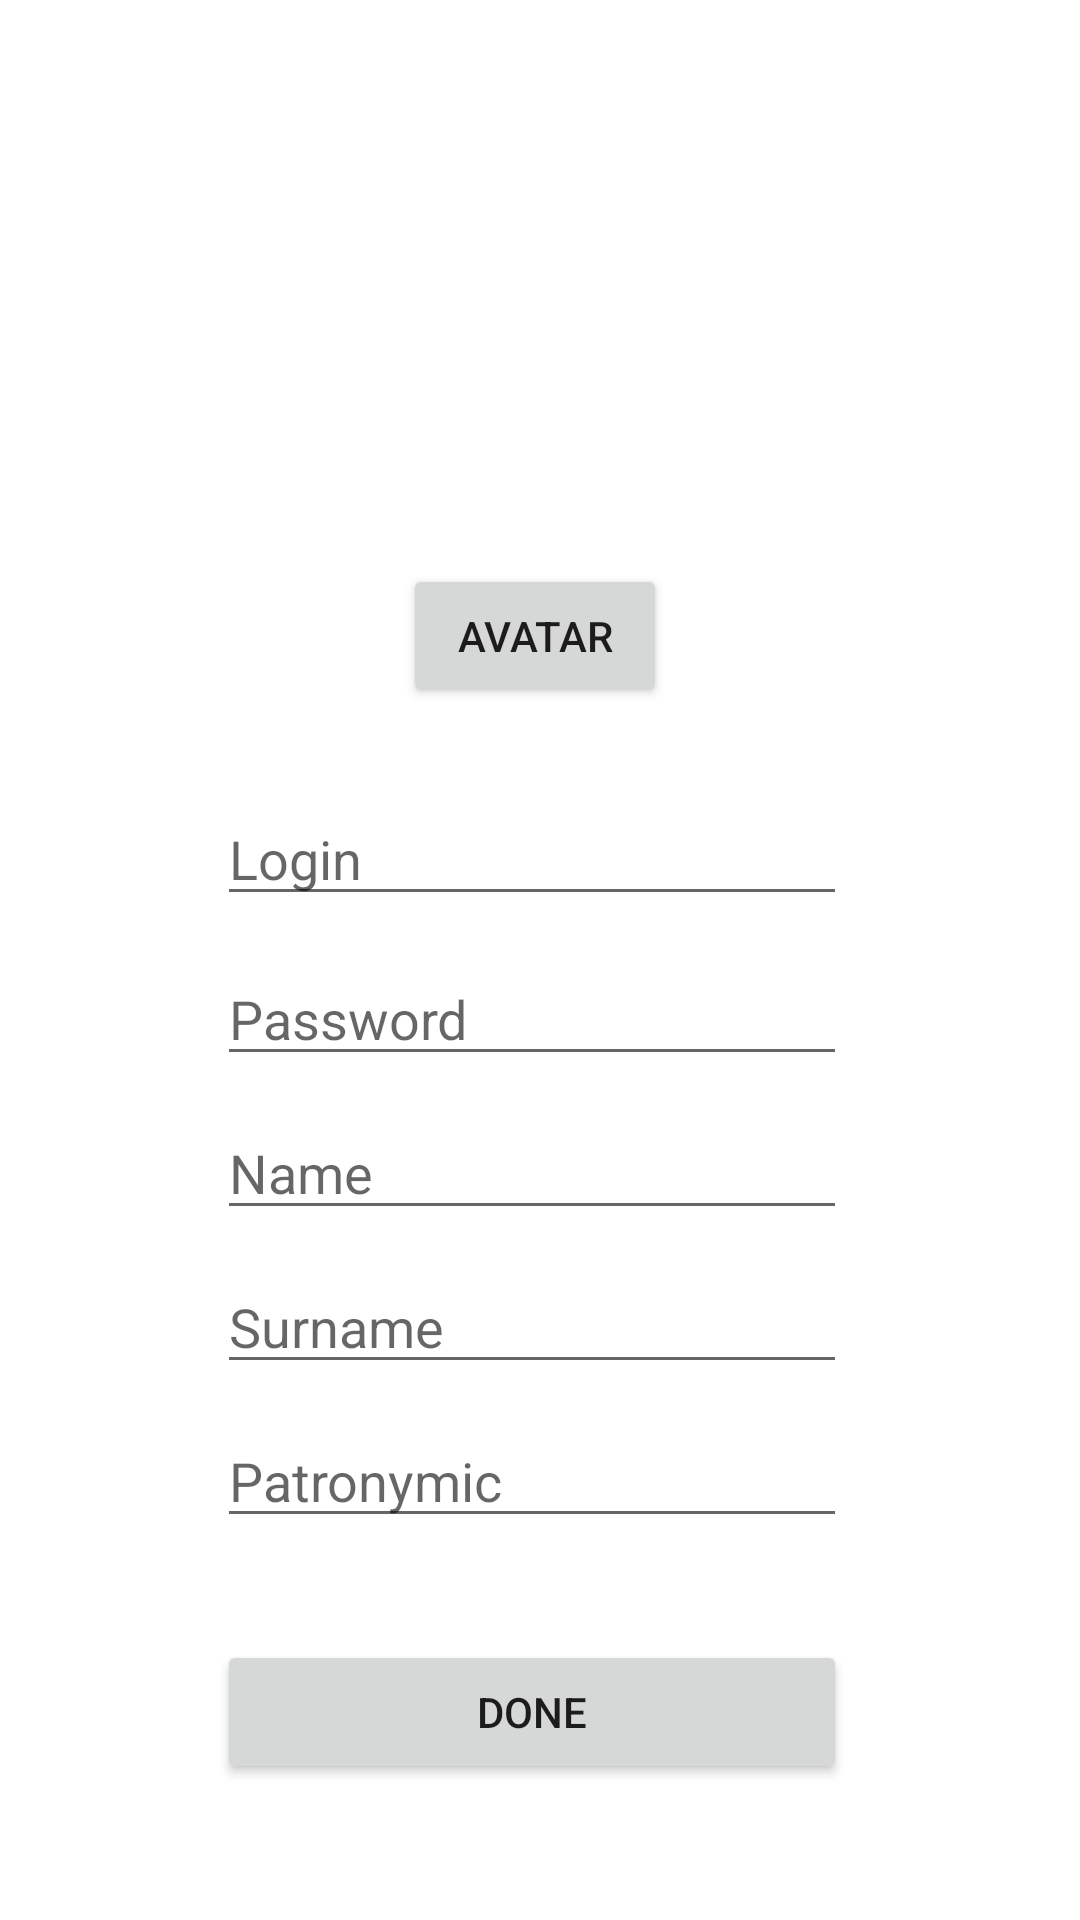

Reconstruct the res/layout file that produces this screen, plus the resources it refers to.
<!-- AndroidManifest.xml: application theme Theme.Sollo -->
<!-- res/layout/activity_second.xml -->
<?xml version="1.0" encoding="utf-8"?>
<androidx.constraintlayout.widget.ConstraintLayout xmlns:android="http://schemas.android.com/apk/res/android"
    xmlns:app="http://schemas.android.com/apk/res-auto"
    xmlns:tools="http://schemas.android.com/tools"
    android:layout_width="match_parent"
    android:layout_height="match_parent">

    <ImageView
        android:id="@+id/imSecond"
        android:layout_width="100dp"
        android:layout_height="100dp"
        android:layout_marginBottom="96dp"
        android:visibility="invisible"
        app:layout_constraintBottom_toTopOf="@+id/edLogin"
        app:layout_constraintEnd_toEndOf="@+id/edLogin"
        app:layout_constraintHorizontal_bias="0.509"
        app:layout_constraintStart_toStartOf="@+id/edLogin"
        app:srcCompat="@drawable/sergey" />

    <Button
        android:id="@+id/bBack"
        android:layout_width="0dp"
        android:layout_height="wrap_content"
        android:layout_marginTop="188dp"
        android:onClick="onClickBack"
        android:text="@string/Done"
        app:layout_constraintEnd_toEndOf="@+id/edPassword"
        app:layout_constraintHorizontal_bias="0.46"
        app:layout_constraintStart_toStartOf="@+id/edPassword"
        app:layout_constraintTop_toBottomOf="@+id/edPassword" />

    <EditText
        android:id="@+id/edLogin"
        android:layout_width="wrap_content"
        android:layout_height="wrap_content"
        android:layout_marginTop="264dp"
        android:ems="10"
        android:hint="@string/login"
        android:inputType="textPersonName"
        app:layout_constraintEnd_toEndOf="parent"
        app:layout_constraintHorizontal_bias="0.482"
        app:layout_constraintStart_toStartOf="parent"
        app:layout_constraintTop_toTopOf="parent" />

    <EditText
        android:id="@+id/edPassword"
        android:layout_width="wrap_content"
        android:layout_height="wrap_content"
        android:layout_marginTop="12dp"
        android:ems="10"
        android:hint="@string/Password"
        android:inputType="textPassword"
        app:layout_constraintEnd_toEndOf="@+id/edLogin"
        app:layout_constraintHorizontal_bias="0.0"
        app:layout_constraintStart_toStartOf="@+id/edLogin"
        app:layout_constraintTop_toBottomOf="@+id/edLogin" />

    <EditText
        android:id="@+id/edName"
        android:layout_width="wrap_content"
        android:layout_height="wrap_content"
        android:layout_marginTop="10dp"
        android:ems="10"
        android:hint="@string/Name"
        android:inputType="textPersonName"
        app:layout_constraintEnd_toEndOf="@+id/edPassword"
        app:layout_constraintStart_toStartOf="@+id/edPassword"
        app:layout_constraintTop_toBottomOf="@+id/edPassword" />

    <EditText
        android:id="@+id/edName2"
        android:layout_width="wrap_content"
        android:layout_height="wrap_content"
        android:layout_marginTop="10dp"
        android:ems="10"
        android:hint="@string/Surname"
        android:inputType="textPersonName"
        app:layout_constraintEnd_toEndOf="@+id/edPassword"
        app:layout_constraintStart_toStartOf="@+id/edPassword"
        app:layout_constraintTop_toBottomOf="@+id/edName" />

    <EditText
        android:id="@+id/edName3"
        android:layout_width="wrap_content"
        android:layout_height="wrap_content"
        android:layout_marginTop="10dp"
        android:ems="10"
        android:hint="@string/Patronymic"
        android:inputType="textPersonName"
        app:layout_constraintEnd_toEndOf="@+id/edPassword"
        app:layout_constraintStart_toStartOf="@+id/edPassword"
        app:layout_constraintTop_toBottomOf="@+id/edName2" />

    <Button
        android:id="@+id/bAvatar"
        android:layout_width="wrap_content"
        android:layout_height="wrap_content"
        android:layout_marginTop="20dp"
        android:onClick="onClickAvatar"
        android:text="@string/Avatar"
        app:layout_constraintEnd_toEndOf="@+id/imSecond"
        app:layout_constraintStart_toStartOf="@+id/imSecond"
        app:layout_constraintTop_toBottomOf="@+id/imSecond" />
</androidx.constraintlayout.widget.ConstraintLayout>
<!-- resources referenced by this layout -->
<resources>
  <!-- drawable sergey: png bitmap (drawable, 24592 bytes) -->
  <string name="Avatar">Avatar</string>
  <string name="Done">Done</string>
  <string name="Name">Name</string>
  <string name="Password">Password</string>
  <string name="Patronymic">Patronymic</string>
  <string name="Surname">Surname</string>
  <string name="login">Login</string>
  <style name="Theme.Sollo" parent="Theme.MaterialComponents.DayNight.DarkActionBar">
          
          <item name="colorPrimary">@color/purple_500</item>
          <item name="colorPrimaryVariant">@color/purple_700</item>
          <item name="colorOnPrimary">@color/white</item>
          
          <item name="colorSecondary">@color/teal_200</item>
          <item name="colorSecondaryVariant">@color/teal_700</item>
          <item name="colorOnSecondary">@color/black</item>
          
          <item name="android:statusBarColor" tools:targetApi="l">?attr/colorPrimaryVariant</item>
          
      </style>
  <!-- not gathered from this repository: default colours our renderer supplied (Android Studio template values) -->
  <color name="purple_500">#FF6200EE</color>
  <color name="purple_700">#FF3700B3</color>
  <color name="teal_200">#FF03DAC5</color>
  <color name="teal_700">#FF018786</color>
  <color name="black">#FF000000</color>
  <color name="white">#FFFFFFFF</color>
</resources>
